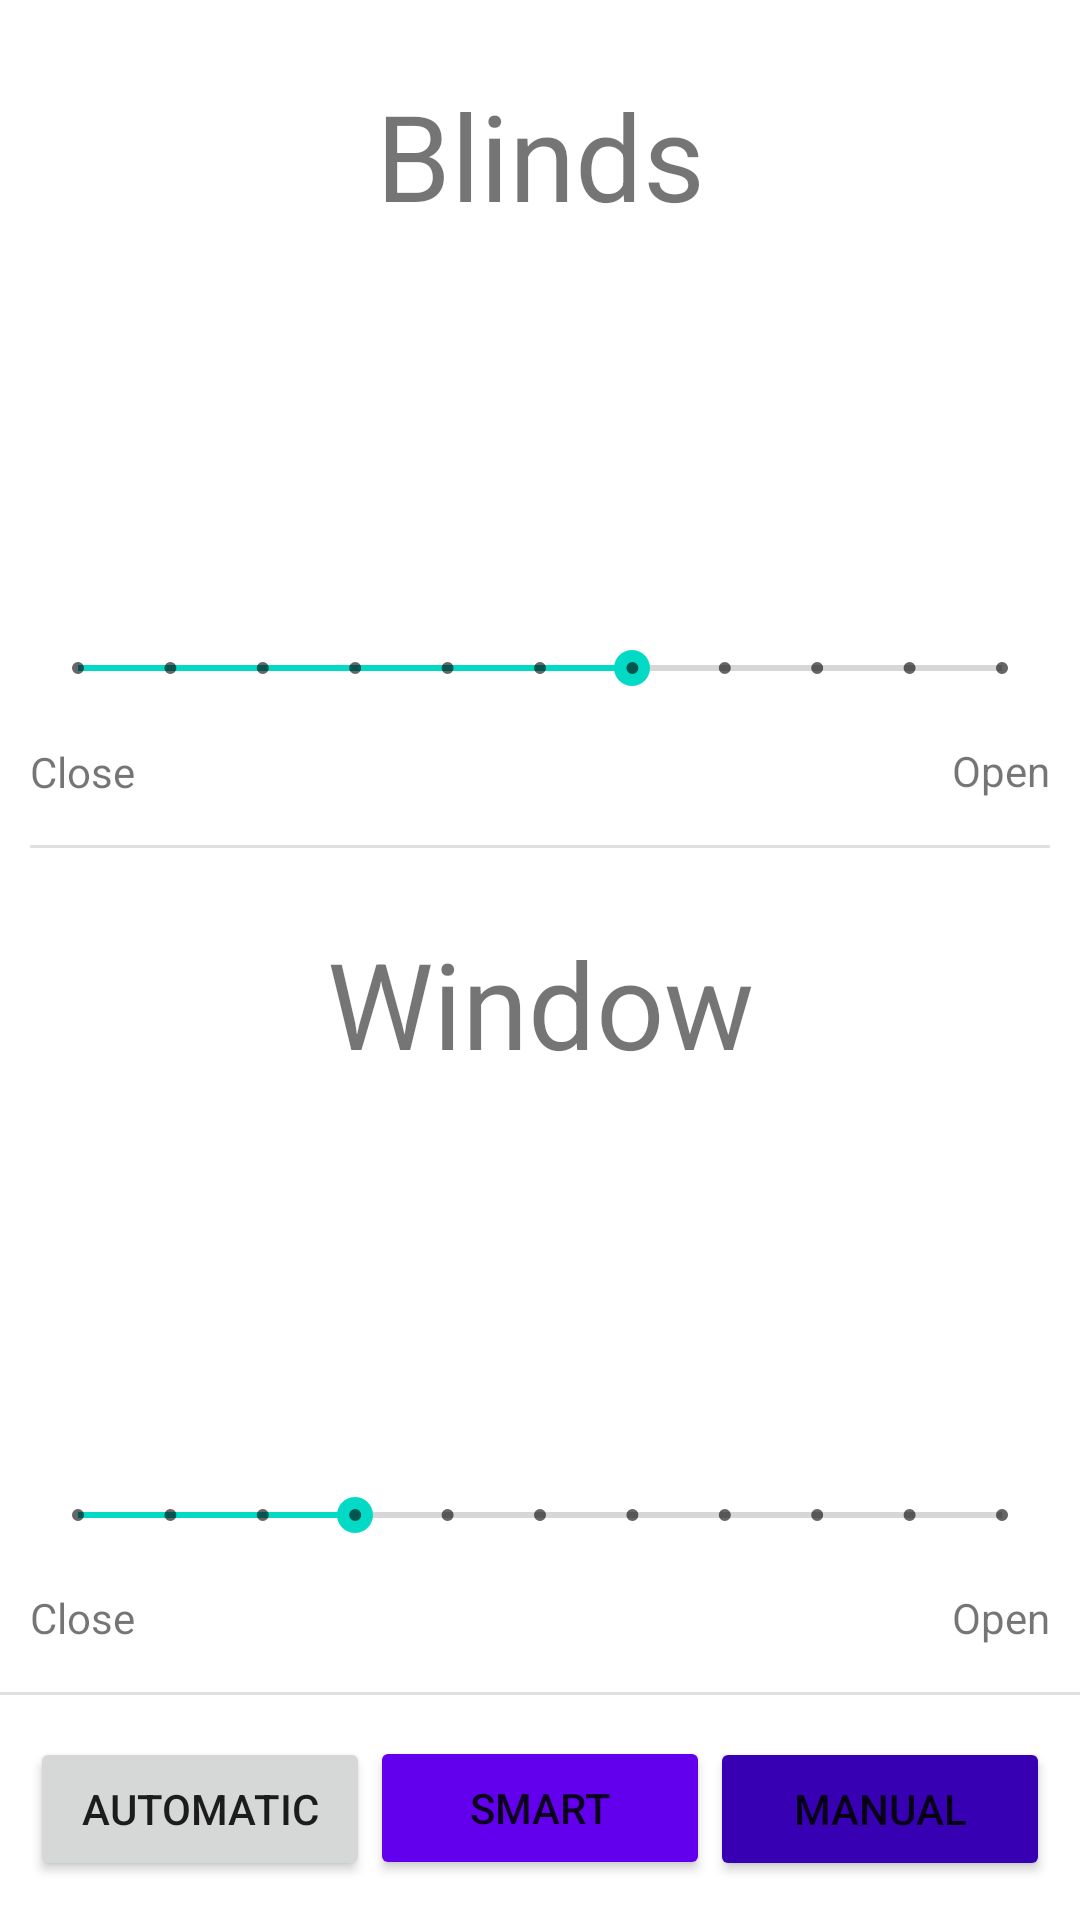

Produce the Android XML layout that renders to this screen, including the resource entries it uses.
<!-- AndroidManifest.xml: application theme Theme.Smart_Home_Window -->
<!-- res/layout/manual_mode.xml -->
<?xml version="1.0" encoding="utf-8"?>
<androidx.constraintlayout.widget.ConstraintLayout xmlns:android="http://schemas.android.com/apk/res/android"
    xmlns:app="http://schemas.android.com/apk/res-auto"
    xmlns:tools="http://schemas.android.com/tools"
    android:layout_width="match_parent"
    android:layout_height="match_parent"
    tools:context=".MainActivity">

    <TextView
        android:id="@+id/window_open"
        android:layout_width="wrap_content"
        android:layout_height="wrap_content"
        android:layout_marginEnd="10dp"
        android:text="@string/open_text"
        app:layout_constraintBottom_toTopOf="@+id/bottom_divider"
        app:layout_constraintEnd_toEndOf="parent"
        app:layout_constraintTop_toBottomOf="@+id/window_seekbar" />

    <TextView
        android:id="@+id/window_close"
        android:layout_width="wrap_content"
        android:layout_height="wrap_content"
        android:layout_marginStart="10dp"
        android:text="@string/close_text"
        app:layout_constraintBottom_toTopOf="@+id/bottom_divider"
        app:layout_constraintStart_toStartOf="parent"
        app:layout_constraintTop_toBottomOf="@+id/window_seekbar" />

    <TextView
        android:id="@+id/blinds_close"
        android:layout_width="wrap_content"
        android:layout_height="wrap_content"
        android:layout_marginStart="10dp"
        android:text="@string/close_text"
        app:layout_constraintBottom_toTopOf="@+id/middle_divider"
        app:layout_constraintStart_toStartOf="parent"
        app:layout_constraintTop_toBottomOf="@+id/blinds_seekbar"
        app:layout_constraintVertical_bias="0.516" />

    <TextView
        android:id="@+id/blinds_open"
        android:layout_width="wrap_content"
        android:layout_height="wrap_content"
        android:layout_marginEnd="10dp"
        android:text="@string/open_text"
        app:layout_constraintBottom_toTopOf="@+id/middle_divider"
        app:layout_constraintEnd_toEndOf="parent"
        app:layout_constraintTop_toBottomOf="@+id/blinds_seekbar" />

    <TextView
        android:id="@+id/blinds_text"
        android:layout_width="wrap_content"
        android:layout_height="wrap_content"
        android:layout_marginTop="25dp"
        android:text="@string/blinds_text"
        android:textSize="40sp"
        app:layout_constraintEnd_toEndOf="parent"
        app:layout_constraintStart_toStartOf="parent"
        app:layout_constraintTop_toTopOf="parent" />

    <TextView
        android:id="@+id/window_text"
        android:layout_width="wrap_content"
        android:layout_height="wrap_content"
        android:layout_marginTop="25dp"
        android:text="@string/window_text"
        android:textSize="40sp"
        app:layout_constraintEnd_toEndOf="parent"
        app:layout_constraintStart_toStartOf="parent"
        app:layout_constraintTop_toBottomOf="@+id/middle_divider" />

    <View
        android:id="@+id/bottom_divider"
        android:layout_width="478dp"
        android:layout_height="1dp"
        android:layout_marginBottom="75dp"
        android:background="?android:attr/listDivider"
        app:layout_constraintBottom_toBottomOf="parent"
        app:layout_constraintEnd_toEndOf="parent"
        app:layout_constraintStart_toStartOf="parent" />

    <View
        android:id="@+id/middle_divider"
        android:layout_width="0dp"
        android:layout_height="1dp"
        android:layout_marginStart="10dp"
        android:layout_marginEnd="10dp"
        android:background="?android:attr/listDivider"
        app:layout_constraintBottom_toTopOf="@+id/bottom_divider"
        app:layout_constraintEnd_toEndOf="parent"
        app:layout_constraintStart_toStartOf="parent"
        app:layout_constraintTop_toTopOf="parent" />

    <Button
        android:id="@+id/automatic_button"
        android:layout_width="0dp"
        android:layout_height="wrap_content"
        android:layout_marginStart="10dp"
        android:text="@string/automatic_button_text"
        app:layout_constraintBottom_toBottomOf="parent"
        app:layout_constraintEnd_toStartOf="@+id/smart_button"
        app:layout_constraintStart_toStartOf="parent"
        app:layout_constraintTop_toBottomOf="@+id/bottom_divider"
        app:layout_constraintVertical_bias="0.518"
        tools:ignore="DuplicateClickableBoundsCheck" />

    <Button
        android:id="@+id/smart_button"
        android:layout_width="0dp"
        android:layout_height="wrap_content"
        android:backgroundTint="@color/purple_500"
        android:text="@string/smart_button_text"
        app:layout_constraintBottom_toBottomOf="parent"
        app:layout_constraintEnd_toStartOf="@+id/manual_button"
        app:layout_constraintStart_toEndOf="@+id/automatic_button"
        app:layout_constraintTop_toBottomOf="@+id/bottom_divider" />

    <Button
        android:id="@+id/manual_button"
        android:layout_width="0dp"
        android:layout_height="wrap_content"
        android:layout_marginEnd="10dp"
        android:backgroundTint="@color/purple_700"
        android:text="@string/manual_button_text"
        app:layout_constraintBottom_toBottomOf="parent"
        app:layout_constraintEnd_toEndOf="parent"
        app:layout_constraintStart_toEndOf="@+id/smart_button"
        app:layout_constraintTop_toBottomOf="@+id/bottom_divider"
        app:layout_constraintVertical_bias="0.518" />

    <TextView
        android:id="@+id/blinds_val"
        android:layout_width="wrap_content"
        android:layout_height="wrap_content"
        android:textSize="50sp"
        app:layout_constraintBottom_toTopOf="@+id/blinds_seekbar"
        app:layout_constraintEnd_toEndOf="parent"
        app:layout_constraintStart_toStartOf="parent"
        app:layout_constraintTop_toBottomOf="@+id/blinds_text" />

    <TextView
        android:id="@+id/window_val"
        android:layout_width="wrap_content"
        android:layout_height="wrap_content"
        android:textSize="50sp"
        app:layout_constraintBottom_toTopOf="@+id/window_seekbar"
        app:layout_constraintEnd_toEndOf="parent"
        app:layout_constraintStart_toStartOf="parent"
        app:layout_constraintTop_toBottomOf="@+id/window_text" />

    <SeekBar
        android:id="@+id/blinds_seekbar"
        style="@style/Widget.AppCompat.SeekBar.Discrete"
        android:layout_width="0dp"
        android:layout_height="wrap_content"
        android:layout_marginStart="10dp"
        android:layout_marginEnd="10dp"
        android:layout_marginBottom="50dp"
        android:max="10"
        android:progress="6"
        app:layout_constraintBottom_toTopOf="@+id/middle_divider"
        app:layout_constraintEnd_toEndOf="parent"
        app:layout_constraintStart_toStartOf="parent" />

    <SeekBar
        android:id="@+id/window_seekbar"
        style="@style/Widget.AppCompat.SeekBar.Discrete"
        android:layout_width="0dp"
        android:layout_height="wrap_content"
        android:layout_marginStart="10dp"
        android:layout_marginEnd="10dp"
        android:layout_marginBottom="50dp"
        android:max="10"
        android:progress="3"
        app:layout_constraintBottom_toTopOf="@+id/bottom_divider"
        app:layout_constraintEnd_toEndOf="parent"
        app:layout_constraintStart_toStartOf="parent" />

</androidx.constraintlayout.widget.ConstraintLayout>
<!-- resources referenced by this layout -->
<resources>
  <string name="automatic_button_text">Automatic</string>
  <string name="blinds_text">Blinds</string>
  <string name="close_text">Close</string>
  <string name="manual_button_text">Manual</string>
  <string name="open_text">Open</string>
  <string name="smart_button_text">Smart</string>
  <string name="window_text">Window</string>
  <style name="Theme.Smart_Home_Window" parent="Theme.MaterialComponents.DayNight.DarkActionBar">
          
          <item name="colorPrimary">@color/purple_500</item>
          <item name="colorPrimaryVariant">@color/purple_700</item>
          <item name="colorOnPrimary">@color/white</item>
          
          <item name="colorSecondary">@color/teal_200</item>
          <item name="colorSecondaryVariant">@color/teal_700</item>
          <item name="colorOnSecondary">@color/black</item>
          
          <item name="android:statusBarColor" tools:targetApi="l">?attr/colorPrimaryVariant</item>
          
      </style>
  <!-- not gathered from this repository: default colours our renderer supplied (Android Studio template values) -->
  <color name="purple_500">#FF6200EE</color>
  <color name="purple_700">#FF3700B3</color>
  <color name="teal_200">#FF03DAC5</color>
  <color name="teal_700">#FF018786</color>
  <color name="black">#FF000000</color>
  <color name="white">#FFFFFFFF</color>
</resources>
